The GitHub repository mizanulridhoaohana/klasifikasi_buah contains a labelled image folder "hsv_dataset" with 3 categories: manggis, pisang, rambutan. Examples follow, each with its label.

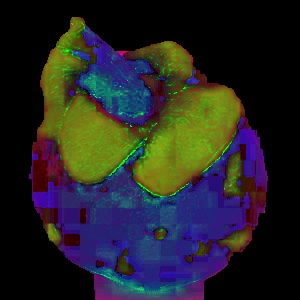
Label: manggis

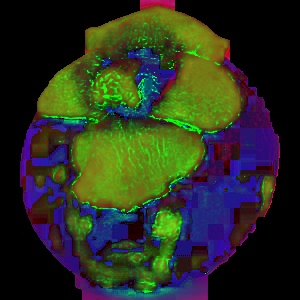
Label: manggis

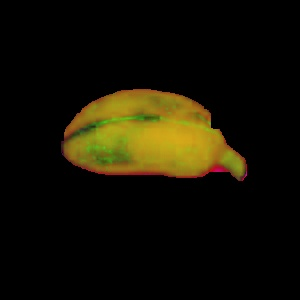
Label: pisang

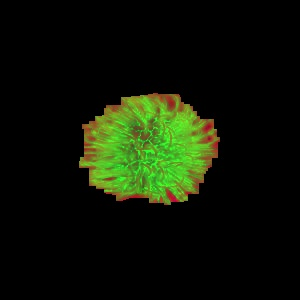
Label: rambutan

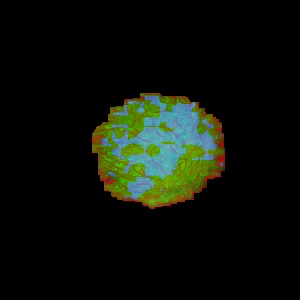
Label: rambutan

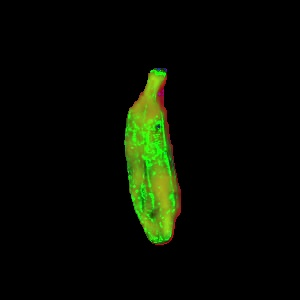
Label: pisang
